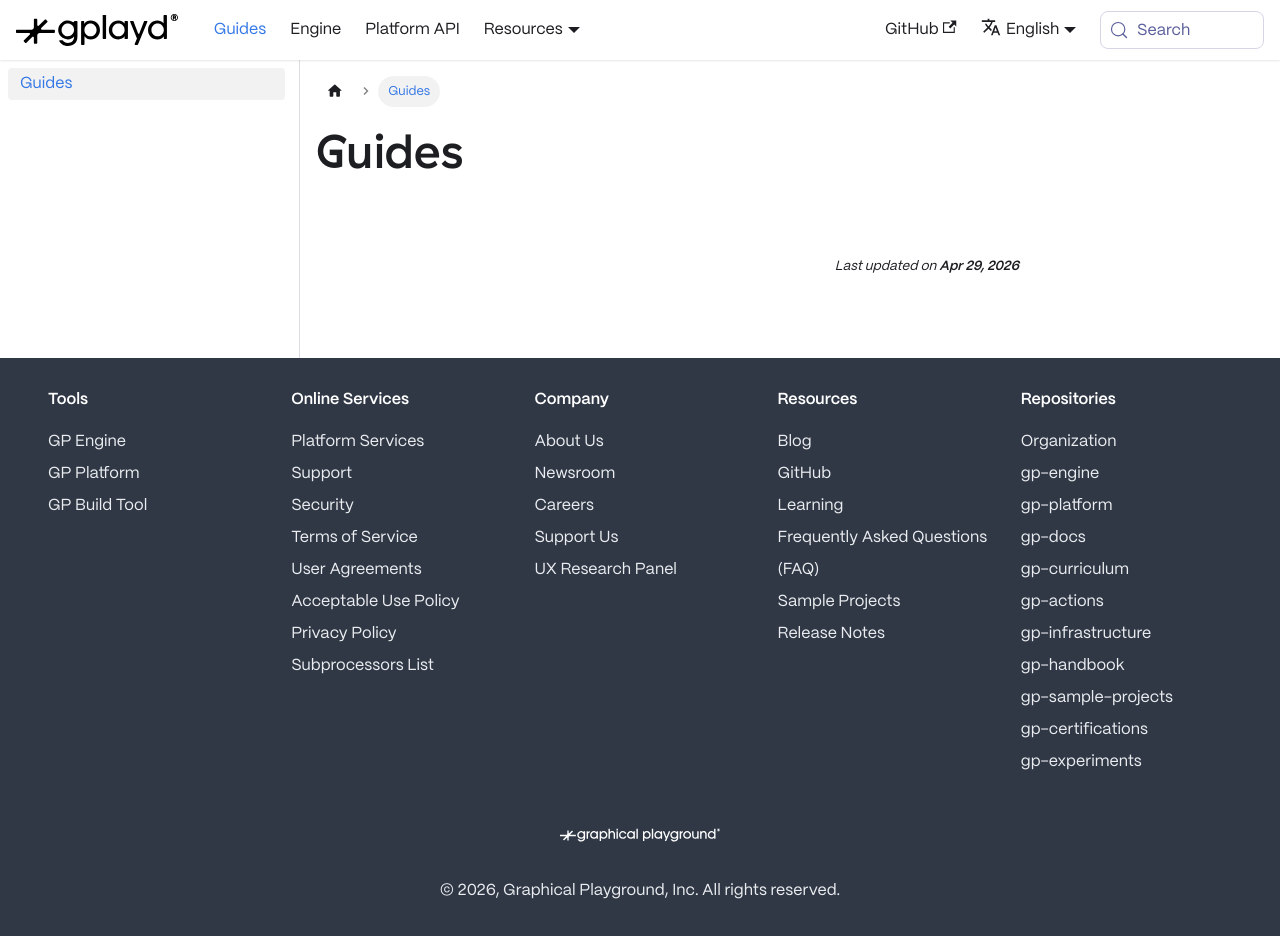

repository: GraphicalPlayground/gp-docs · page: docs/guides.html · generator: docusaurus

---
slug: /guides
sidebar_position: 1
sidebar_class_name: guide_sidebar_index
description: >-
  "Explore a variety of guides to enhance your Graphical Playground experience.
---

# Guides
